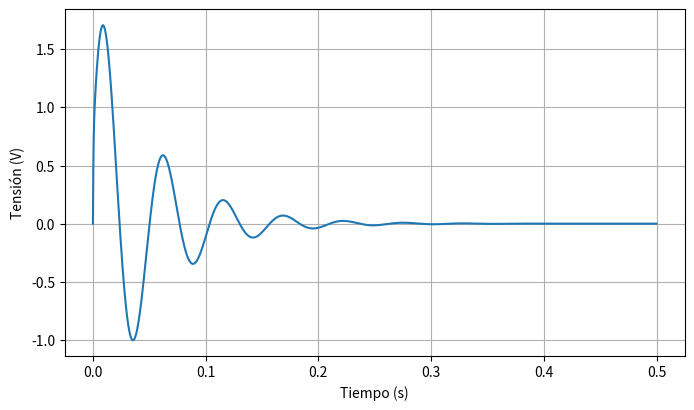

Python code for this plot:
# Respuesta al escalón del circuito teórico calculada analíticamente.

import matplotlib.pyplot as plt
import numpy as np

t = np.linspace(0.0, 0.5, num=10000)
y = 1.94 * np.exp(-20*t) * np.sin(118*t) + 0.714 * np.exp(-20*t) * np.cos(118*t) - 0.714 * np.exp(-2500*t)

window_size = 0.5
_, ax = plt.subplots(figsize=(window_size * 16, window_size * 9))

ax.plot(t, y)
ax.grid()
ax.set(xlabel='Tiempo (s)', ylabel='Tensión (V)')

plt.show()
